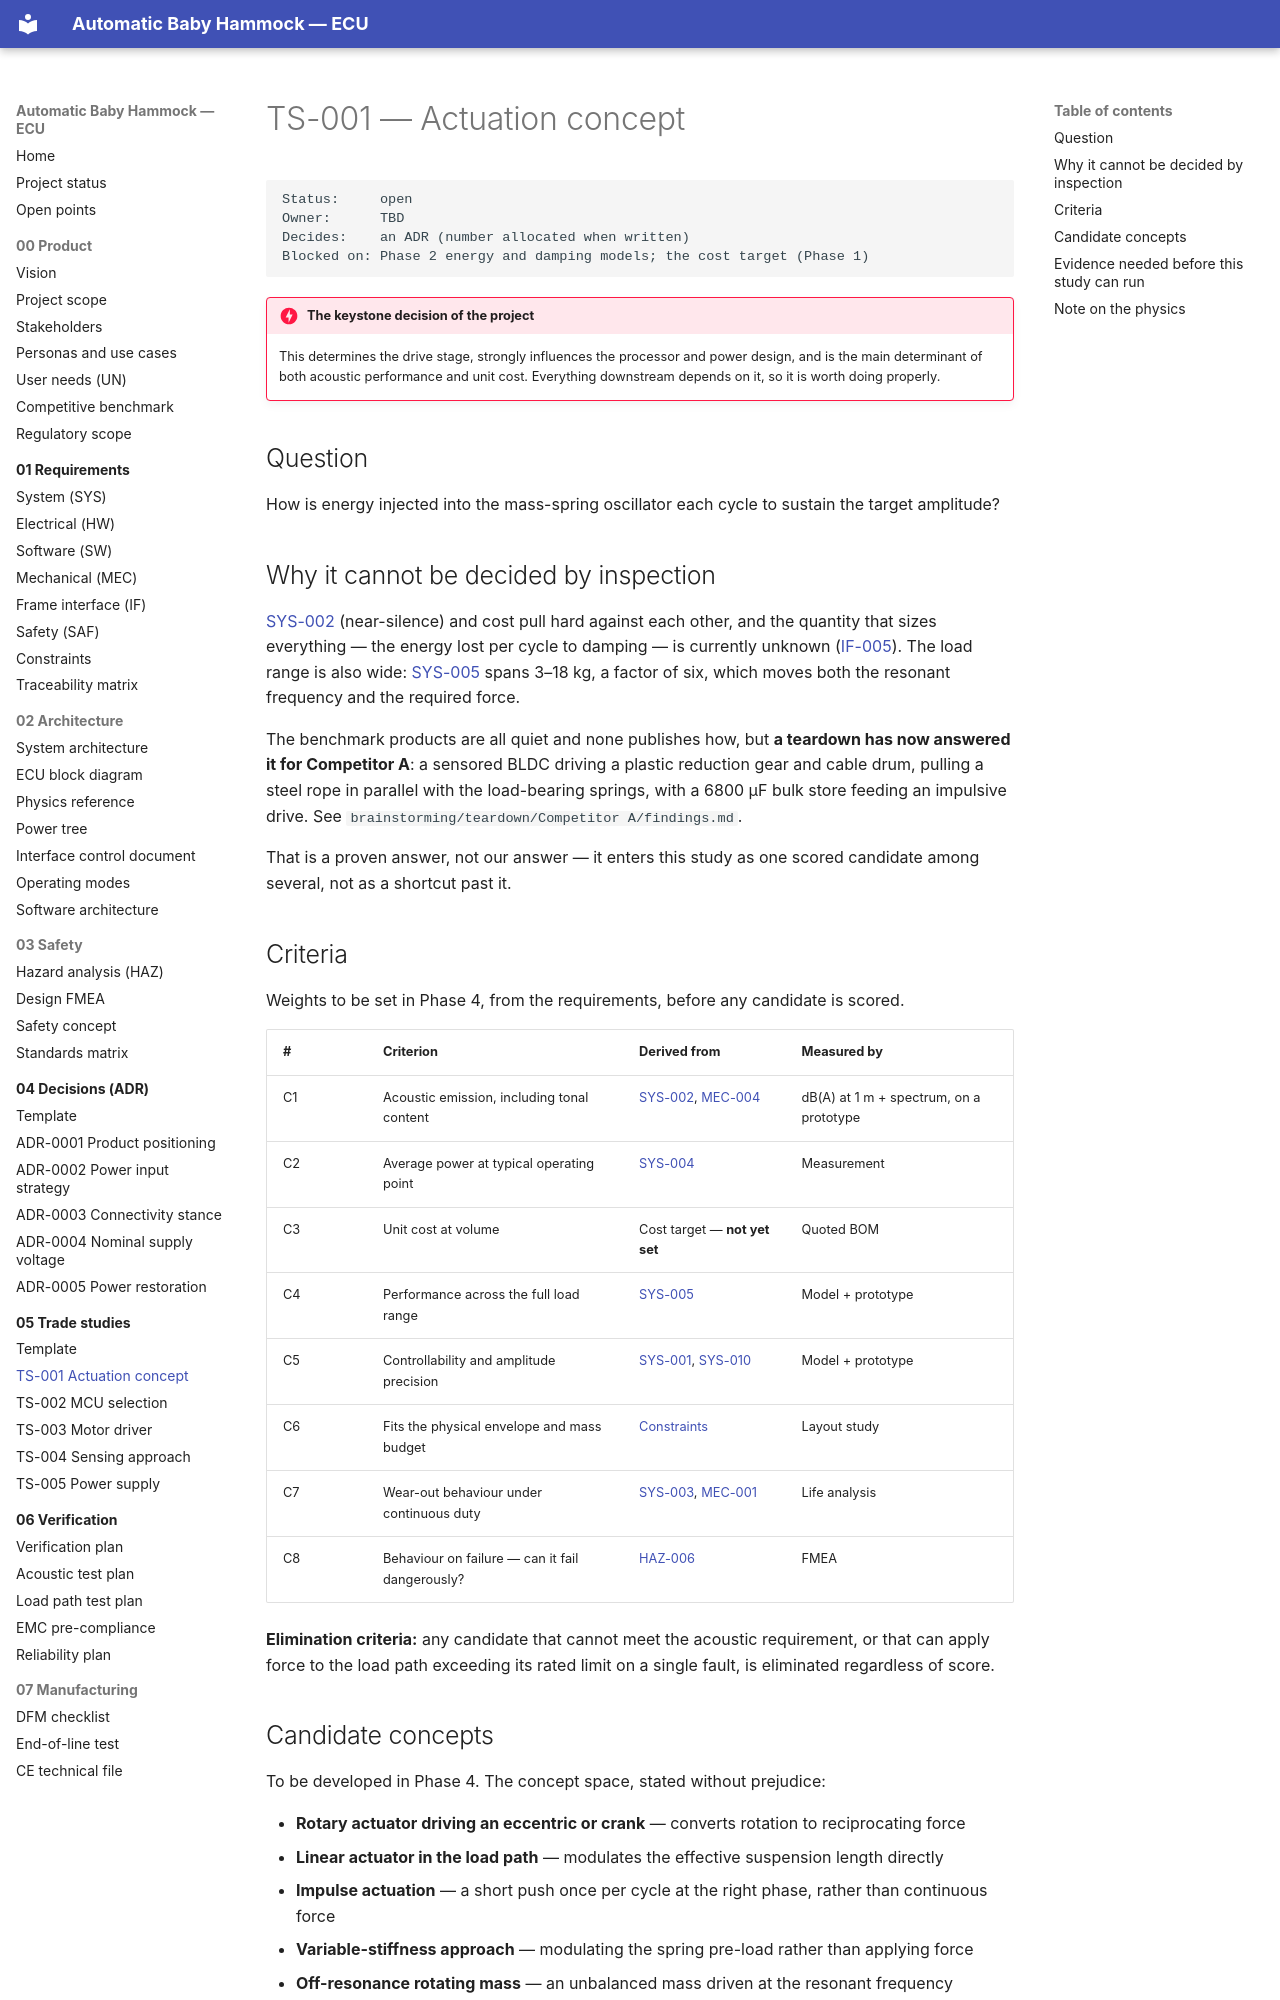

repository: bny61/automaticbabyhammock · page: 05-trade-studies/TS-001-actuation-concept/index.html · generator: mkdocs

# TS-001 — Actuation concept

```
Status:     open
Owner:      TBD
Decides:    an ADR (number allocated when written)
Blocked on: Phase 2 energy and damping models; the cost target (Phase 1)
```

!!! danger "The keystone decision of the project"
    This determines the drive stage, strongly influences the processor and power design, and is
    the main determinant of both acoustic performance and unit cost. Everything downstream depends
    on it, so it is worth doing properly.

## Question

How is energy injected into the mass-spring oscillator each cycle to sustain the target amplitude?

## Why it cannot be decided by inspection

[SYS-002](../01-requirements/srs-system.md#sys-002) (near-silence) and cost pull hard against each
other, and the quantity that sizes everything — the energy lost per cycle to damping — is currently
unknown ([IF-005](../01-requirements/frame-interface-assumptions.md#if-005)). The load range is
also wide: [SYS-005](../01-requirements/srs-system.md#sys-005) spans 3–18 kg, a factor of six,
which moves both the resonant frequency and the required force.

The benchmark products are all quiet and none publishes how, but **a teardown has now answered it
for Competitor A**: a sensored BLDC driving a plastic reduction gear and cable drum, pulling a steel
rope in parallel with the load-bearing springs, with a 6800 µF bulk store feeding an impulsive
drive. See `brainstorming/teardown/Competitor A/findings.md`.

That is a proven answer, not our answer — it enters this study as one scored candidate among
several, not as a shortcut past it.

## Criteria

Weights to be set in Phase 4, from the requirements, before any candidate is scored.

| # | Criterion | Derived from | Measured by |
|---|---|---|---|
| C1 | Acoustic emission, including tonal content | [SYS-002](../01-requirements/srs-system.md#sys-002), [MEC-004](../01-requirements/srs-mechanical.md#mec-004) | dB(A) at 1 m + spectrum, on a prototype |
| C2 | Average power at typical operating point | [SYS-004](../01-requirements/srs-system.md#sys-004) | Measurement |
| C3 | Unit cost at volume | Cost target — **not yet set** | Quoted BOM |
| C4 | Performance across the full load range | [SYS-005](../01-requirements/srs-system.md#sys-005) | Model + prototype |
| C5 | Controllability and amplitude precision | [SYS-001](../01-requirements/srs-system.md#sys-001), [SYS-010](../01-requirements/srs-system.md#sys-010) | Model + prototype |
| C6 | Fits the physical envelope and mass budget | [Constraints](../01-requirements/constraints.md) | Layout study |
| C7 | Wear-out behaviour under continuous duty | [SYS-003](../01-requirements/srs-system.md#sys-003), [MEC-001](../01-requirements/srs-mechanical.md#mec-001) | Life analysis |
| C8 | Behaviour on failure — can it fail dangerously? | [HAZ-006](../03-safety/hazard-analysis.md#haz-006) | FMEA |

**Elimination criteria:** any candidate that cannot meet the acoustic requirement, or that can
apply force to the load path exceeding its rated limit on a single fault, is eliminated regardless
of score.
